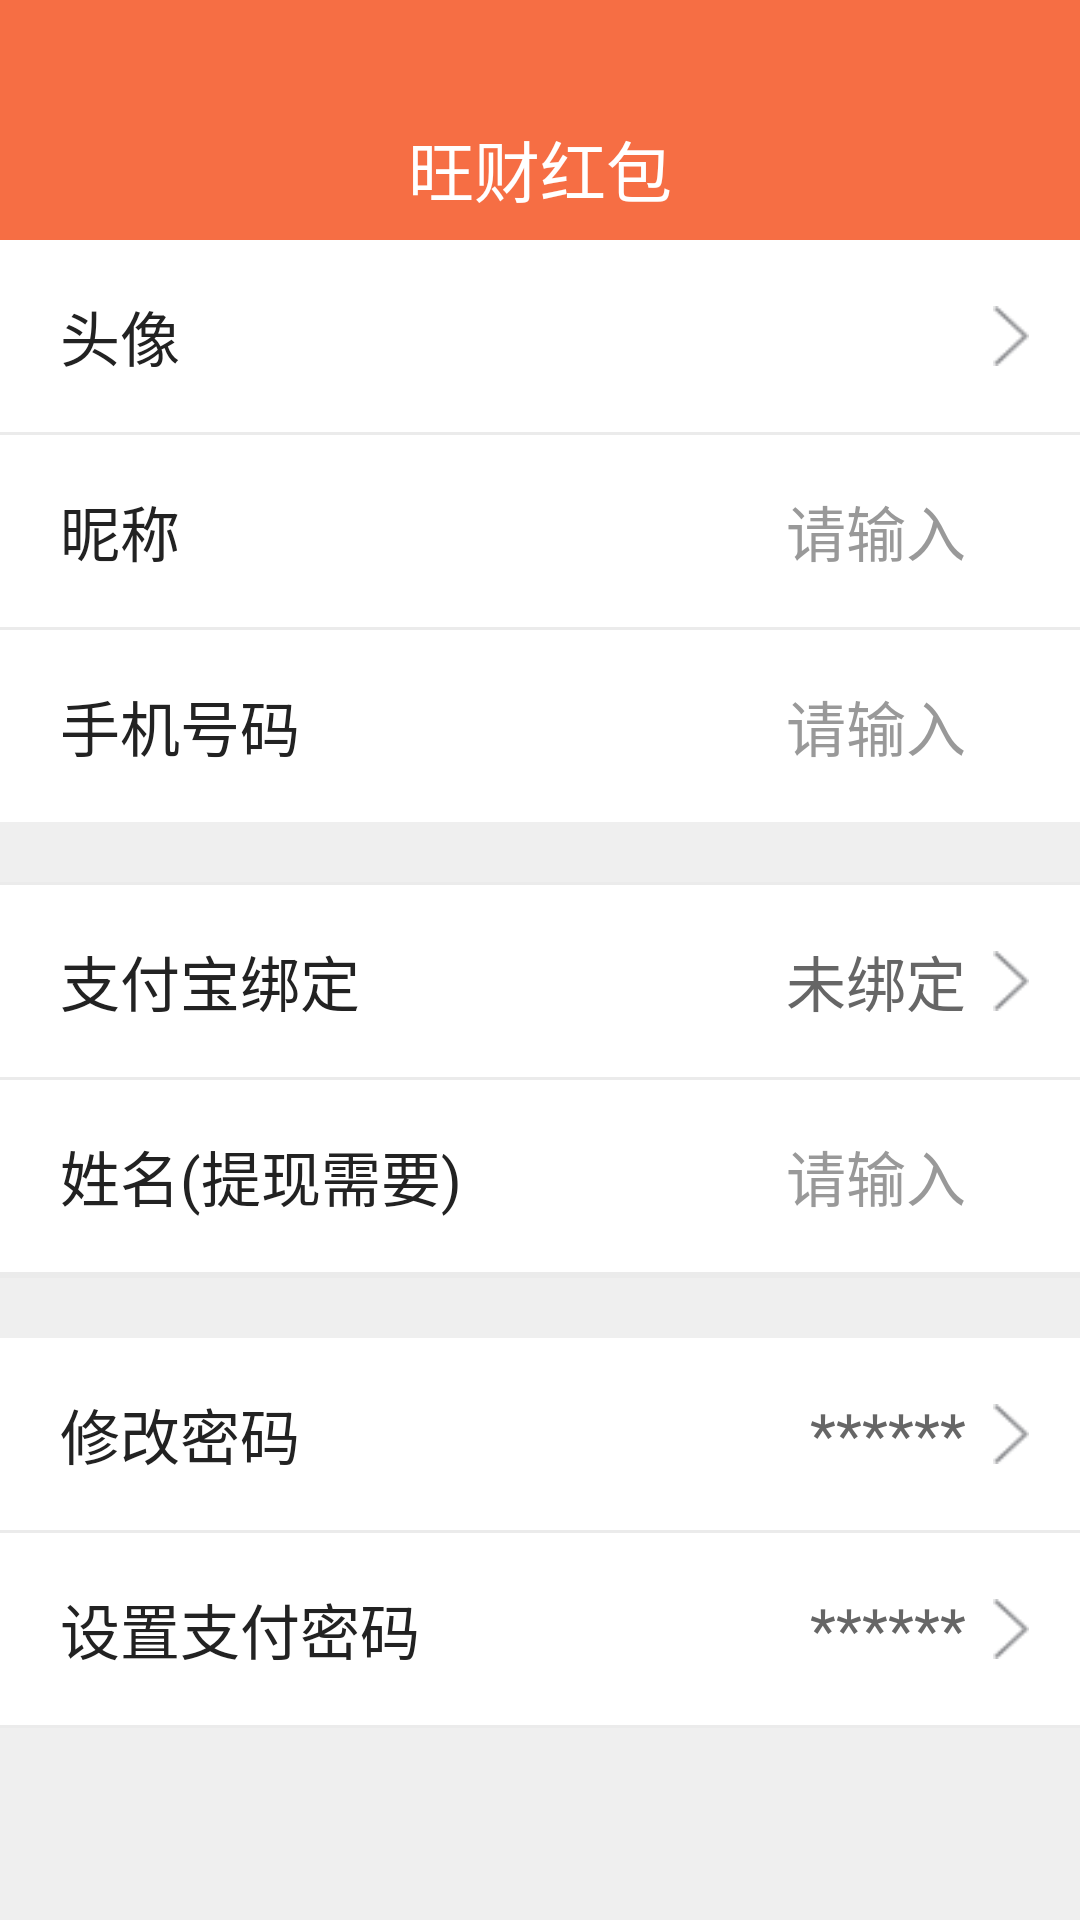

Android layout source for this screen:
<!-- AndroidManifest.xml: application theme AppTheme -->
<!-- res/layout/activity_my_info.xml -->
<?xml version="1.0" encoding="utf-8"?>
<LinearLayout xmlns:android="http://schemas.android.com/apk/res/android"
    style="@style/base_form">

    <include layout="@layout/form_head" />

    <ScrollView
        android:layout_width="match_parent"
        android:layout_height="wrap_content">

        

        <LinearLayout style="@style/base_form">


            <LinearLayout
                android:id="@+id/ll_menu_1"
                style="@style/my_info_item">

                <TextView
                    style="@style/my_info_title"
                    android:layout_weight="1"
                    android:text="@string/myinfo_title1" />

                <ImageView
                    android:id="@+id/img_head"
                    android:layout_width="@dimen/dp50"
                    android:layout_height="@dimen/dp50"
                    android:layout_marginEnd="@dimen/dp13"
                    android:src="@mipmap/icon_head" />

                <ImageView style="@style/item_right" />

            </LinearLayout>


            <View style="@style/view_line" />


            
            <LinearLayout style="@style/my_info_item">

                <TextView
                    style="@style/my_info_title"
                    android:text="@string/myinfo_title2_1" />

                <EditText
                    android:id="@+id/et_nickName"
                    style="@style/my_info_edit"
                    android:maxLines="1"
                    android:singleLine="true" />

            </LinearLayout>


            <View style="@style/view_line" />

            
            <LinearLayout style="@style/my_info_item">

                <TextView
                    style="@style/my_info_title"
                    android:text="@string/myinfo_title7" />

                <TextView
                    android:id="@+id/tv_mobile"
                    style="@style/my_info_edit" />

            </LinearLayout>

            <View
                style="@style/view_line"
                android:layout_marginTop="@dimen/dp20" />

            
            <LinearLayout
                android:id="@+id/ll_menu_4"
                style="@style/my_info_item">

                <TextView
                    style="@style/my_info_title"
                    android:text="@string/myinfo_title4" />

                <TextView
                    android:id="@+id/tv_alipay"
                    style="@style/my_info_edit1"
                    android:text="未绑定" />

                <ImageView style="@style/item_right" />

            </LinearLayout>

            <View style="@style/view_line" />

            
            <LinearLayout style="@style/my_info_item">

                <TextView
                    style="@style/my_info_title"
                    android:text="@string/myinfo_title2" />

                <EditText
                    android:id="@+id/et_realName"
                    style="@style/my_info_edit"
                    android:maxLines="1"
                    android:singleLine="true" />

            </LinearLayout>


            <View style="@style/view_line" />


            
            <LinearLayout
                style="@style/my_info_item"
                android:visibility="gone">

                <TextView
                    style="@style/my_info_title"
                    android:text="@string/myinfo_title8" />

                <EditText
                    android:id="@+id/et_address"
                    style="@style/my_info_edit" />

            </LinearLayout>


            <View style="@style/view_line" />

            
            <LinearLayout
                android:id="@+id/ll_menu_11"
                style="@style/my_info_item"
                android:layout_marginTop="@dimen/dp20">

                <TextView
                    style="@style/my_info_title"
                    android:text="@string/myinfo_title11" />

                <TextView
                    style="@style/my_info_edit1"
                    android:text="******" />

                <ImageView style="@style/item_right" />

            </LinearLayout>

            <View style="@style/view_line" />

            
            <LinearLayout
                android:id="@+id/ll_menu_12"
                style="@style/my_info_item">

                <TextView
                    style="@style/my_info_title"
                    android:text="@string/myinfo_title12" />

                <TextView
                    android:id="@+id/tv_pay_pwd"
                    style="@style/my_info_edit1"
                    android:text="******" />

                <ImageView style="@style/item_right" />

            </LinearLayout>

            <View
                style="@style/view_line"
                android:layout_marginBottom="@dimen/dp50" />


        </LinearLayout>
    </ScrollView>
</LinearLayout>
<!-- res/layout/form_head.xml (included above) -->
<?xml version="1.0" encoding="utf-8"?>
<RelativeLayout xmlns:android="http://schemas.android.com/apk/res/android"
    android:id="@+id/rl_head"
    style="@style/form_title_layout"
    android:layout_height="wrap_content">

    <RelativeLayout style="@style/form_title_layout">

        <TextView
            android:id="@+id/tv_form_title"
            style="@style/form_title" />

        <ImageButton
            android:id="@+id/btn_back"
            android:layout_width="@dimen/dp50"
            android:layout_height="@dimen/dp50"
            android:layout_marginTop="@dimen/dp25"
            android:background="@null"
            android:contentDescription="@string/app_name"
            android:padding="@dimen/dp10"
            android:scaleType="fitCenter"
            android:src="@mipmap/icon_back"
            android:visibility="gone" />

        <LinearLayout
            android:id="@+id/ll_menu"
            android:layout_width="wrap_content"
            android:layout_height="match_parent"
            android:layout_alignParentRight="true"
            android:layout_marginTop="@dimen/dp25"
            android:gravity="center"
            android:visibility="gone">

            <ImageView
                android:id="@+id/img_menu"
                android:layout_width="@dimen/dp30"
                android:layout_height="@dimen/dp30"
                android:layout_marginStart="@dimen/dp13"
                android:src="@mipmap/icon_add_bank"
                android:visibility="gone" />

            
            <TextView
                android:id="@+id/tv_menu"
                style="@style/form_select_text"
                android:layout_marginEnd="@dimen/dp13" />
        </LinearLayout>

    </RelativeLayout>

</RelativeLayout>
<!-- resources referenced by this layout -->
<resources>
  <dimen name="dp10">10dp</dimen>
  <dimen name="dp13">13dp</dimen>
  <dimen name="dp20">20dp</dimen>
  <dimen name="dp25">25dp</dimen>
  <dimen name="dp30">30dp</dimen>
  <dimen name="dp50">50dp</dimen>
  <string name="app_name">旺财红包</string>
  <string name="myinfo_title1">头像</string>
  <string name="myinfo_title11">修改密码</string>
  <string name="myinfo_title12">设置支付密码</string>
  <string name="myinfo_title2">姓名(提现需要)</string>
  <string name="myinfo_title2_1">昵称</string>
  <string name="myinfo_title4">支付宝绑定</string>
  <string name="myinfo_title7">手机号码</string>
  <string name="myinfo_title8">地址</string>
  <style name="base_form">
          <item name="android:layout_width">match_parent</item>
          <item name="android:layout_height">match_parent</item>
          <item name="android:background">@color/bg_form</item>
          <item name="android:orientation">vertical</item>
      </style>
  <style name="form_title_layout">
          <item name="android:layout_width">match_parent</item>
          <item name="android:layout_height">@dimen/dp80</item>
          <item name="android:background">@color/bg_form_head</item>
      </style>
  <style name="item_right">
          <item name="android:layout_width">@dimen/dp20</item>
          <item name="android:layout_height">@dimen/dp20</item>
          <item name="android:layout_marginEnd">@dimen/dp13</item>
          <item name="android:src">@mipmap/icon_right</item>
      </style>
  <style name="my_info_edit1" parent="my_info_edit">
          <item name="android:layout_marginEnd">@dimen/dp5</item>
      </style>
  <style name="my_info_item">
          <item name="android:layout_width">match_parent</item>
          <item name="android:layout_height">@dimen/dp64</item>
          <item name="android:gravity">center_vertical</item>
          <item name="android:orientation">horizontal</item>
          <item name="android:background">@color/white</item>
      </style>
  <style name="my_info_title">
          <item name="android:layout_width">wrap_content</item>
          <item name="android:layout_height">match_parent</item>
          <item name="android:layout_marginStart">@dimen/dp20</item>
          <item name="android:gravity">center_vertical</item>
          <item name="android:textColor">#222222</item>
          <item name="android:textSize">@dimen/sp20</item>
      </style>
  <style name="view_line">
          <item name="android:layout_width">match_parent</item>
          <item name="android:layout_height">@dimen/dp1</item>
          <item name="android:background">@color/devider_color</item>
      </style>
  <style name="AppTheme" parent="Theme.AppCompat.NoActionBar">
          
          
          <item name="colorPrimary">@color/read_dialog_bg</item>
          <item name="colorPrimaryDark">@color/read_dialog_bg</item>
          
          <item name="colorAccent">@color/colorAccent</item>
          <item name="actionMenuTextAppearance">@style/MenuTextStyle</item>
      </style>
  <color name="bg_form">#efefef</color>
  <string name="select_title">筛选</string>
  <color name="white">#ffffff</color>
  <dimen name="sp20">20sp</dimen>
  <dimen name="dp40">40dp</dimen>
  <dimen name="sp22">22sp</dimen>
  <dimen name="dp80">80dp</dimen>
  <color name="bg_form_head">#f66e44</color>
  <dimen name="dp38">38dp</dimen>
  <string name="hint_edit">请输入</string>
  <color name="text_content">#666666</color>
  <color name="text_hint">#999999</color>
  <dimen name="dp5">5dp</dimen>
  <dimen name="dp64">64dp</dimen>
  <dimen name="dp1">1dp</dimen>
  <color name="devider_color">#ebebeb</color>
  <color name="read_dialog_bg">#2C2C2C</color>
  <color name="colorAccent">#E25754</color>
  <style name="MenuTextStyle">
          <item name="android:textColor">@android:color/white</item>
          <item name="android:textSize">18sp</item>
      </style>
</resources>
